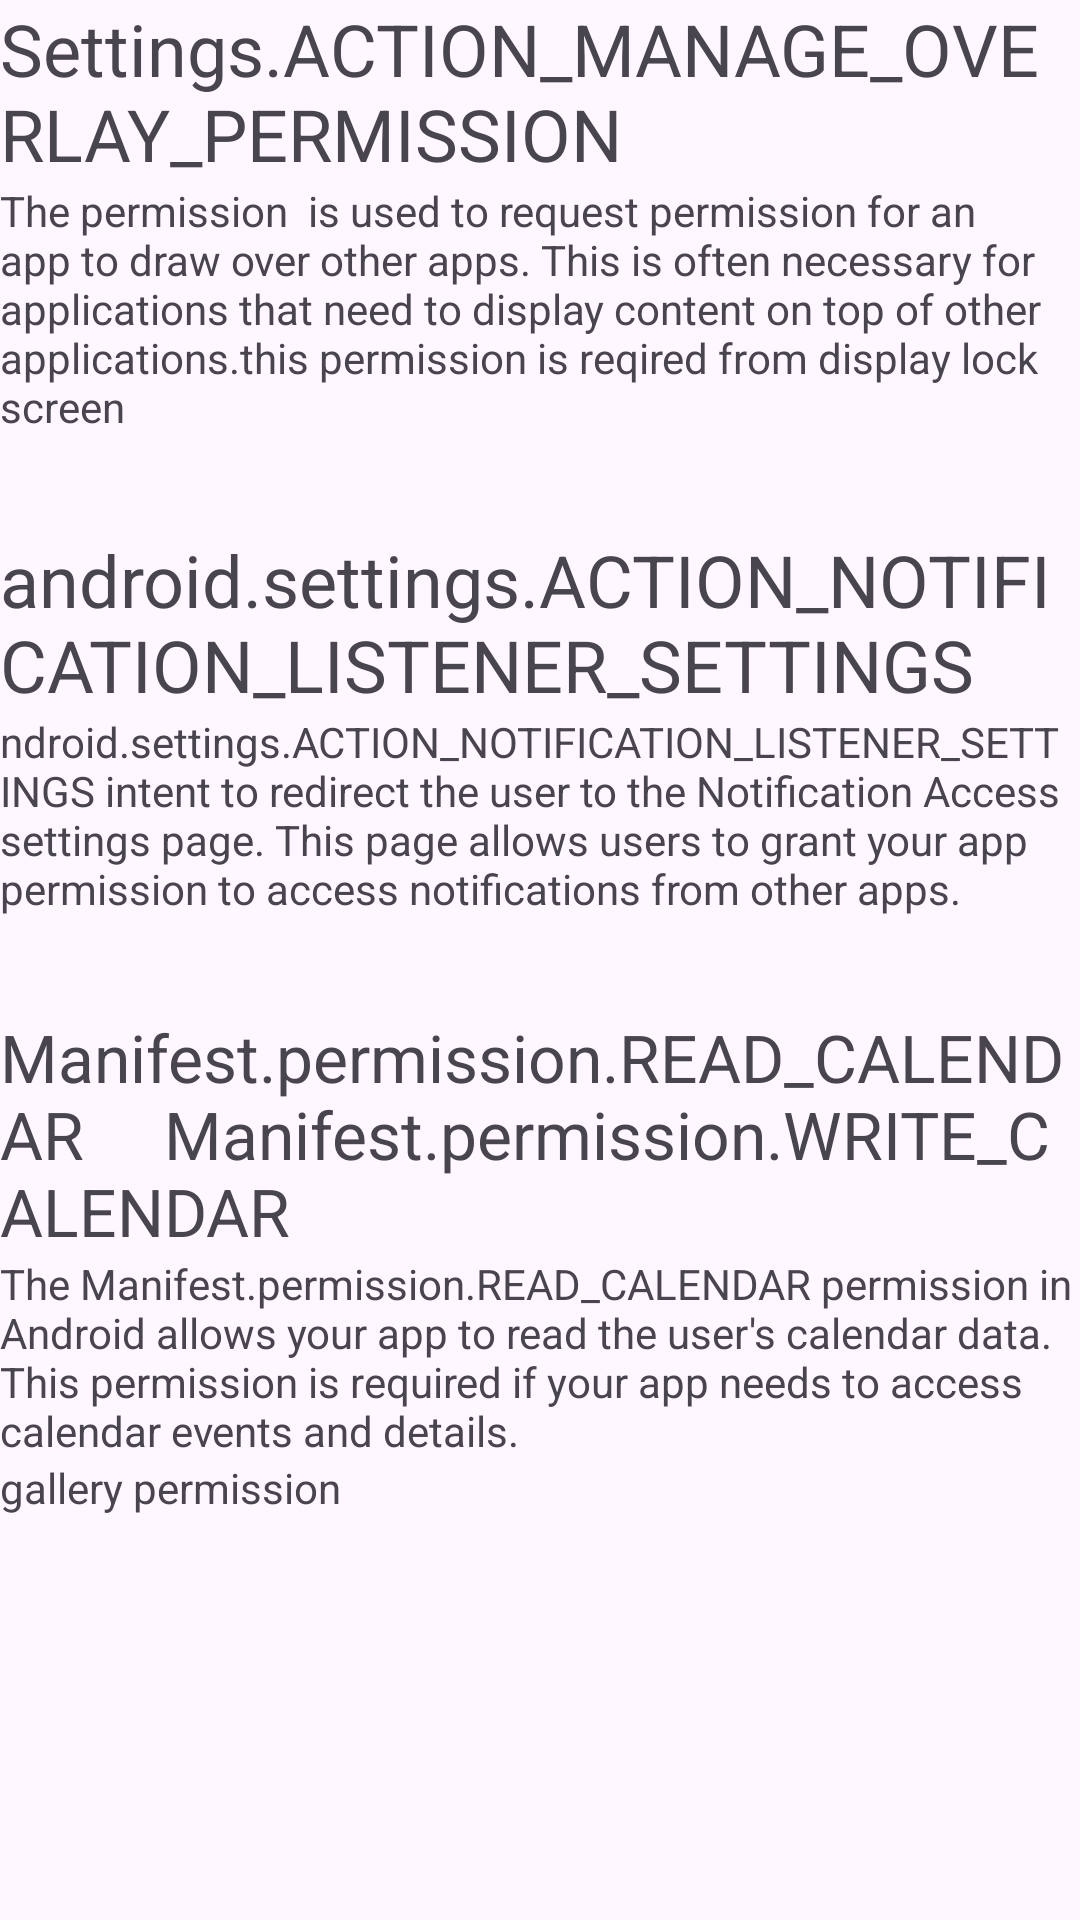

Write the Android layout XML for this screen, with the resource values it uses.
<!-- AndroidManifest.xml: application theme Theme.Delete -->
<!-- res/layout/activity_main_cal.xml -->
<?xml version="1.0" encoding="utf-8"?>
<LinearLayout xmlns:android="http://schemas.android.com/apk/res/android"
    xmlns:app="http://schemas.android.com/apk/res-auto"
    xmlns:tools="http://schemas.android.com/tools"
    android:layout_width="match_parent"
    android:orientation="vertical"
    android:layout_height="match_parent"
    tools:context=".image.MainActivity_cal">
    <TextView
        android:layout_width="match_parent"
        android:textSize="24sp"
        android:text="Settings.ACTION_MANAGE_OVERLAY_PERMISSION"
        android:layout_height="wrap_content"/>
    <TextView
        android:layout_width="match_parent"
        android:textSize="14sp"
        android:text="The permission  is used to request permission for an app to draw over other apps. This is often necessary for applications that need to display content on top of other applications.this permission is reqired from display lock screen"
        android:layout_height="wrap_content"/>
    <TextView
        android:layout_width="match_parent"
        android:textSize="24sp"
        android:layout_marginTop="32sp"
        android:text="android.settings.ACTION_NOTIFICATION_LISTENER_SETTINGS"
        android:layout_height="wrap_content"/>
    <TextView
        android:layout_width="match_parent"
        android:textSize="14sp"
        android:text="ndroid.settings.ACTION_NOTIFICATION_LISTENER_SETTINGS intent to redirect the user to the Notification Access settings page. This page allows users to grant your app permission to access notifications from other apps."
        android:layout_height="wrap_content"/>
    <TextView
        android:layout_width="match_parent"
        android:textSize="22sp"
        android:layout_marginTop="32sp"
        android:text="Manifest.permission.READ_CALENDAR
    Manifest.permission.WRITE_CALENDAR"
        android:layout_height="wrap_content"/>
    <TextView
        android:layout_width="match_parent"
        android:textSize="14sp"
        android:text="The Manifest.permission.READ_CALENDAR permission in Android allows your app to read the user's calendar data. This permission is required if your app needs to access calendar events and details."
        android:layout_height="wrap_content"/>
    <TextView
        android:layout_width="match_parent"
        android:text="gallery permission "
        android:layout_height="wrap_content"/>
</LinearLayout>
<!-- resources referenced by this layout -->
<resources>
  <style name="Theme.Delete" parent="Base.Theme.Delete" />
  <style name="Base.Theme.Delete" parent="Theme.Material3.DayNight.NoActionBar">
          
          
      </style>
</resources>
